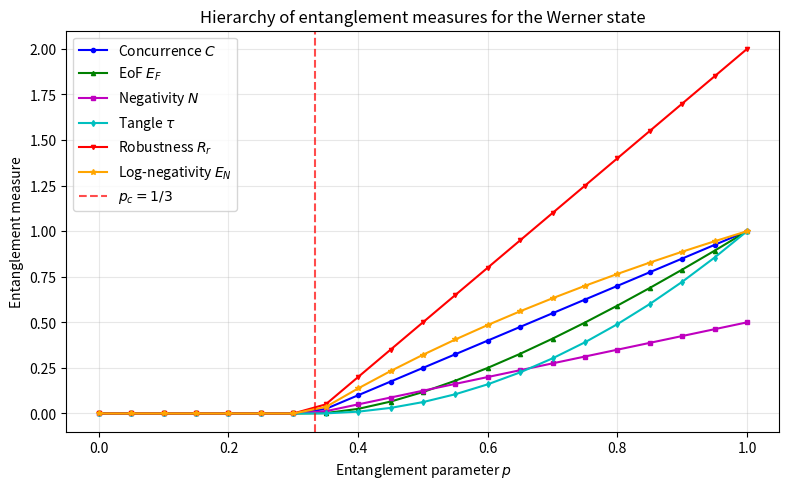

The matplotlib source for this figure:
"""
========================================================================
Title       : Hierarchy of Entanglement Measures for the Werner State
Book        : Quantum Entanglement, Volume 1
Chapter     : 4  --  Operational Measures and the Cost of Entanglement
Code Ref    : entanglement_hierarchy
Description : Computes concurrence, negativity, logarithmic negativity,
              robustness, and entanglement of formation of the Werner state
              together, comparing their growth above the p = 1/3 threshold.
========================================================================
"""
import numpy as np
import matplotlib.pyplot as plt


def binary_entropy(x):
    if x <= 0 or x >= 1:
        return 0.0
    return -x * np.log2(x) - (1 - x) * np.log2(1 - x)


def werner_measures(p):
    """All entanglement measures for the Werner state
    rho(p) = p|Phi+><Phi+| + (1-p) I/4, p = entanglement parameter
    (p=1 pure Bell state, p=1/3 separability boundary)."""
    phi = np.array([1, 0, 0, 1]) / np.sqrt(2)   # |Phi+>
    rho = p * np.outer(phi, phi) + (1 - p) * np.eye(4) / 4

    sy = np.array([[0, -1j], [1j, 0]])
    yy = np.kron(sy, sy)
    R = rho @ (yy @ rho.conj() @ yy)
    ev = np.sort(np.sqrt(np.maximum(np.real(np.linalg.eigvals(R)), 0)))[::-1]
    C = max(0.0, ev[0] - ev[1] - ev[2] - ev[3])

    tau = C ** 2
    x = (1 + np.sqrt(1 - C ** 2)) / 2
    EoF = binary_entropy(x)

    rhoT = rho.reshape(2, 2, 2, 2).transpose(0, 3, 2, 1).reshape(4, 4)
    evN = np.linalg.eigvalsh(rhoT)
    Neg = sum(abs(e) for e in evN if e < 0)

    Rr = 2 * C

    # Logarithmic negativity E_N = log2(||rho^{T_B}||_1) = log2(2N+1)
    log_neg = np.log2(2 * Neg + 1)

    return C, tau, EoF, Neg, Rr, log_neg


p_values = np.linspace(0, 1, 21)
print(f"{'p':<6} | {'C':<8} | {'tau':<8} | {'EoF':<8} | {'Neg':<8} | {'R_r':<8} | {'E_N':<8}")
print("-" * 66)
data = []
for p in p_values:
    C, tau, EoF, Neg, Rr, log_neg = werner_measures(p)
    data.append((p, C, tau, EoF, Neg, Rr, log_neg))
    print(f"{p:<6.3f} | {C:<8.4f} | {tau:<8.4f} | {EoF:<8.4f} | {Neg:<8.4f} | {Rr:<8.4f} | {log_neg:<8.4f}")

print(f"\nSeparability boundary: p_c = {1/3:.4f}")
data = np.array(data)
p_c = 1.0 / 3.0

plt.figure(figsize=(8, 5), dpi=150)
plt.plot(data[:, 0], data[:, 1], 'b-o', ms=3, label='Concurrence $C$')
plt.plot(data[:, 0], data[:, 3], 'g-^', ms=3, label='EoF $E_F$')
plt.plot(data[:, 0], data[:, 4], 'm-s', ms=3, label='Negativity $N$')
plt.plot(data[:, 0], data[:, 2], 'c-d', ms=3, label=r'Tangle $\tau$')
plt.plot(data[:, 0], data[:, 5], 'r-v', ms=3, label='Robustness $R_r$')
plt.plot(data[:, 0], data[:, 6], color='orange', marker='*', ms=4, label='Log-negativity $E_N$')
plt.axvline(x=p_c, color='red', linestyle='--', alpha=0.7, label=r'$p_c=1/3$')
plt.xlabel('Entanglement parameter $p$')
plt.ylabel('Entanglement measure')
plt.title('Hierarchy of entanglement measures for the Werner state')
plt.legend()
plt.grid(alpha=0.3)
plt.tight_layout()
import os
os.makedirs('figures/ch04', exist_ok=True)
plt.savefig('figures/ch04/entanglement_hierarchy.png', dpi=300, bbox_inches='tight')
plt.show()
